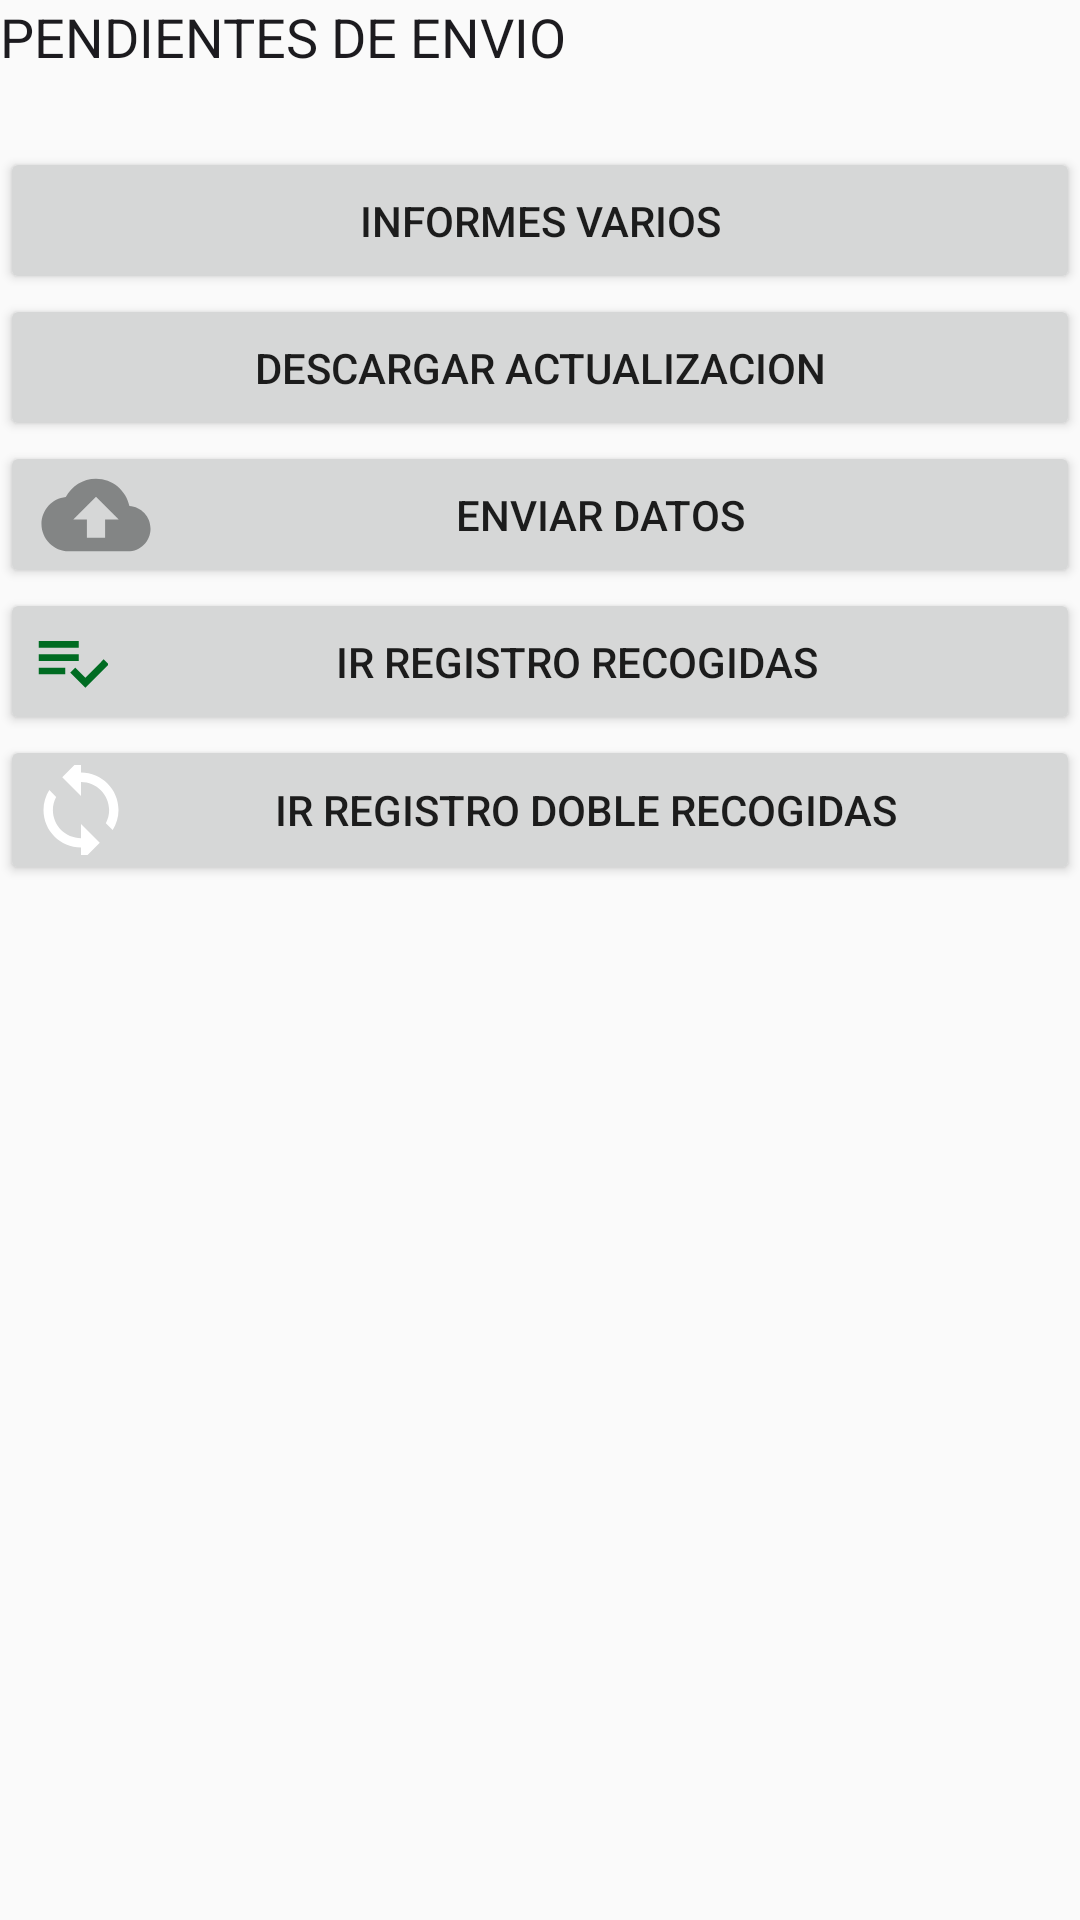

Reconstruct the res/layout file that produces this screen, plus the resources it refers to.
<!-- AndroidManifest.xml: application theme Theme.AppCompat.Light.NoActionBar -->
<!-- res/layout/activity_main.xml -->
<?xml version="1.0" encoding="utf-8"?>
<androidx.appcompat.widget.LinearLayoutCompat
    xmlns:android="http://schemas.android.com/apk/res/android"
    android:id="@+id/activity_main"
    android:layout_width="match_parent"
    android:layout_height="match_parent"
    android:orientation="vertical"
    >

    <LinearLayout
        android:layout_width="match_parent"
        android:layout_height="wrap_content"
        android:orientation="horizontal"  >

        <TextView
            android:id="@+id/textView9"
            android:layout_width="wrap_content"
            android:layout_height="49dp"
             android:text="PENDIENTES DE ENVIO"
            android:textColor="@color/md_theme_dark_surface"
            android:textSize="18sp" />

        <TextView
            android:id="@+id/txt_total"
            android:layout_width="match_parent"
            android:layout_height="49dp"
            android:textColor="@color/azul_claro"
            android:textSize="18sp" />

    </LinearLayout>

    <Button
        android:id="@+id/btn_list"
        android:layout_width="match_parent"
        android:layout_height="49dp"
        android:layout_below="@+id/btnDoble"
        android:text="INFORMES VARIOS" />

    <Button
        android:id="@+id/btn_upd"
        android:layout_width="match_parent"
        android:layout_height="49dp"
        android:text="DESCARGAR ACTUALIZACION" />

    <Button
        android:id="@+id/btn_enviar"
        android:layout_width="match_parent"
        android:layout_height="49dp"
        android:onClick="exportar_datos"
        android:drawableLeft="@drawable/ic_action_export"
        android:text="ENVIAR DATOS" />

    <Button
        android:id="@+id/btn_ir_registro"
        android:layout_width="match_parent"
        android:layout_height="49dp"
        android:drawableLeft="@drawable/ic_action_go"
        android:onClick="click_visor"
        android:text="IR REGISTRO RECOGIDAS" />


    <Button
        android:id="@+id/btnDoble"
        android:layout_width="match_parent"
        android:layout_height="wrap_content"
        android:layout_below="@+id/btn_ir_registro"
        android:drawableLeft="@drawable/ic_action_sincro"
        android:text="IR REGISTRO DOBLE RECOGIDAS" />


</androidx.appcompat.widget.LinearLayoutCompat>
<!-- resources referenced by this layout -->
<resources>
  <color name="azul_claro">#0321F8</color>
  <color name="md_theme_dark_surface">#1C1B1F</color>
  <!-- drawable ic_action_export (drawable) -->
  <vector xmlns:android="http://schemas.android.com/apk/res/android"
      android:width="40dp"
      android:height="40dp"
      android:viewportWidth="26.4"
      android:viewportHeight="26.4"
      android:tint="#838585">
    <group android:translateX="1.2"
        android:translateY="1.2">
        <path
            android:fillColor="#FF000000"
            android:pathData="M19.35,10.04C18.67,6.59 15.64,4 12,4 9.11,4 6.6,5.64 5.35,8.04 2.34,8.36 0,10.91 0,14c0,3.31 2.69,6 6,6h13c2.76,0 5,-2.24 5,-5 0,-2.64 -2.05,-4.78 -4.65,-4.96zM14,13v4h-4v-4H7l5,-5 5,5h-3z"/>
    </group>
  </vector>
  <!-- drawable ic_action_go (drawable) -->
  <vector xmlns:android="http://schemas.android.com/apk/res/android"
      android:width="24dp"
      android:height="24dp"
      android:viewportWidth="21.6"
      android:viewportHeight="21.6"
      android:tint="#006C22">
    <group android:translateX="-1.2"
        android:translateY="-1.2">
        <path
            android:fillColor="#FF000000"
            android:pathData="M14,10L2,10v2h12v-2zM14,6L2,6v2h12L14,6zM2,16h8v-2L2,14v2zM21.5,11.5L23,13l-6.99,7 -4.51,-4.5L13,14l3.01,3 5.49,-5.5z"/>
    </group>
  </vector>
  <!-- drawable ic_action_sincro (drawable) -->
  <vector xmlns:android="http://schemas.android.com/apk/res/android"
      android:width="30dp"
      android:height="30dp"
      android:viewportWidth="19.2"
      android:viewportHeight="19.2"
      android:tint="#FFFFFF">
    <group android:translateX="-2.4"
        android:translateY="-2.4">
        <path
            android:fillColor="#FF000000"
            android:pathData="M12,4L12,1L8,5l4,4L12,6c3.31,0 6,2.69 6,6 0,1.01 -0.25,1.97 -0.7,2.8l1.46,1.46C19.54,15.03 20,13.57 20,12c0,-4.42 -3.58,-8 -8,-8zM12,18c-3.31,0 -6,-2.69 -6,-6 0,-1.01 0.25,-1.97 0.7,-2.8L5.24,7.74C4.46,8.97 4,10.43 4,12c0,4.42 3.58,8 8,8v3l4,-4 -4,-4v3z"/>
    </group>
  </vector>
</resources>
